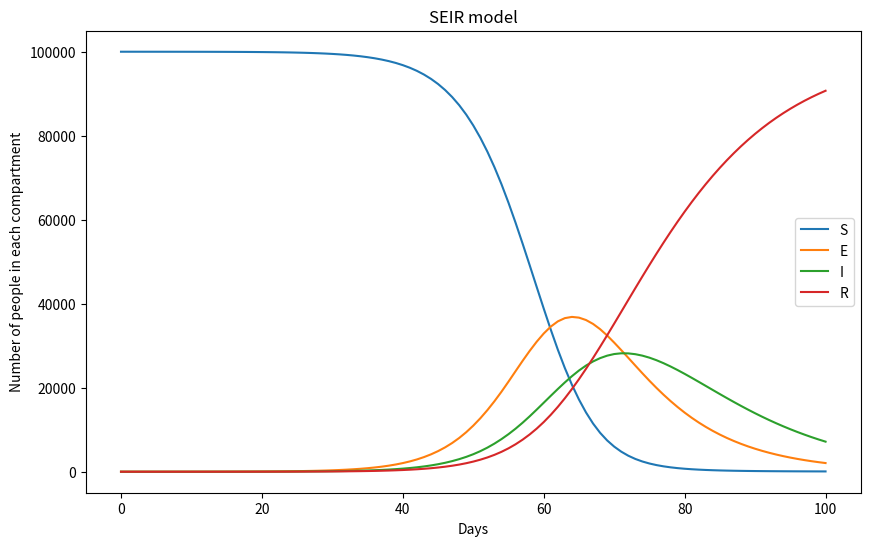

This chart was generated by the following Python code:
import numpy as np
from scipy.integrate import solve_ivp
import matplotlib.pyplot as plt
import pandas as pd

### Initial conditions
E0, I0, R0, S0 = 0, 1, 0, 100000
N = 100001
days = 100

### Parameters
beta, sigma, gamma = 0.8, 0.1, 0.1

### SEIR model
def ode_model(t, y, beta, sigma, gamma, N):
    S, E, I, R = y
    dSdt = -beta * S * I / N
    dEdt = beta * S * I / N - sigma * E
    dIdt = sigma * E - gamma * I
    dRdt = gamma * I
    return [dSdt, dEdt, dIdt, dRdt]

### ODE solver
def ode_solver(t, initial_conditions, parameters, N):
    beta, sigma, gamma = parameters
    return solve_ivp(
        ode_model,
        (t[0], t[-1]),
        initial_conditions,
        args=(beta, sigma, gamma, N),
        t_eval=t
    )

### Run model
def run_seir(days, S0, E0, I0, R0, beta, sigma, gamma, N):
    t = np.linspace(0, days, days + 1)
    sol = ode_solver(t, [S0, E0, I0, R0], [beta, sigma, gamma], N)
    S, E, I, R = sol.y
    return t, S, E, I, R

t, S, E, I, R = run_seir(days, S0, E0, I0, R0, beta, sigma, gamma, N)

### Normalize
N = S0 + E0 + I0 + R0
S_norm = S / N
E_norm = E / N
I_norm = I / N
R_norm = R / N

### Print values for t and I 
print(t)
print(I)
print(t, I)
type(t)

### Plot results from SEIR model
plt.figure(figsize=(10, 6))
plt.plot(t, S)
plt.plot(t, E)
plt.plot(t, I)
plt.plot(t, R)
plt.legend(["S", "E", "I", "R"])
plt.title("SEIR model")
plt.xlabel("Days")
plt.ylabel("Number of people in each compartment")
plt.show()

### Normalise time for PINN 
t_norm = t / t.max()

### Export SEIR results to a csv file
SEIR_data = pd.DataFrame({"time": t_norm,"I": I_norm,})
print(SEIR_data)
SEIR_data.to_csv("SEIR_results.csv", index=False)
